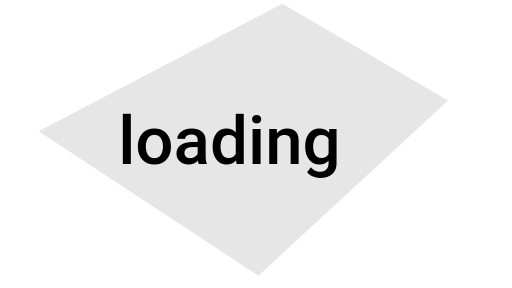
t = 0.00 s
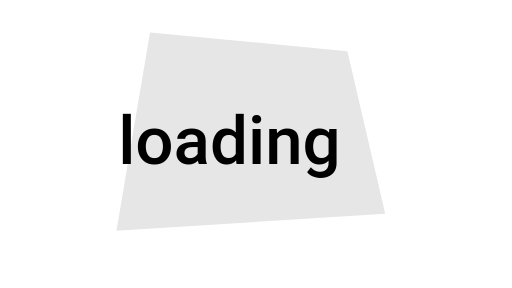
t = 0.38 s
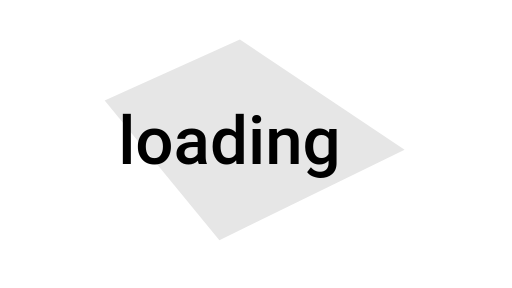
t = 0.63 s
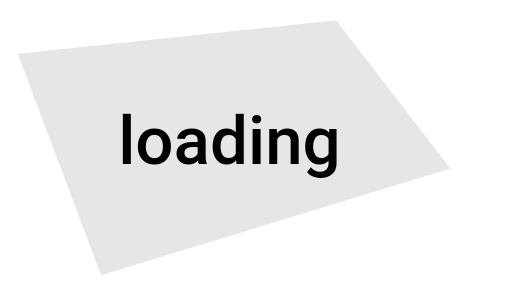
t = 1.00 s
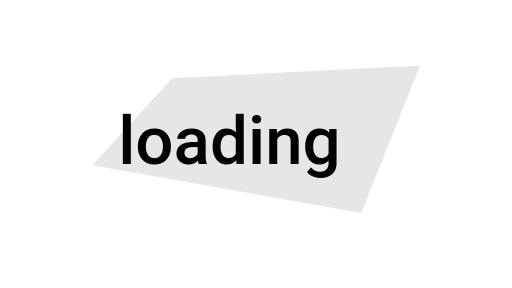
t = 1.38 s
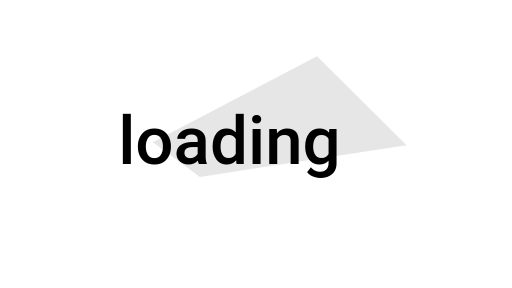
t = 1.63 s

The animated SVG that drew these frames (rendered in a browser with its animation timeline set to each time). Animation: 1 SMIL element (animate=1); one cycle of 2.00 s, repeats indefinitely.

<svg id="Layer_1" data-name="Layer 1" xmlns="http://www.w3.org/2000/svg" viewBox="0 0 1920 1080">
    <defs>
        <style>
            .cls-1 {
                fill: #e6e6e6;
            }

            .cls-2 {
                font-size: 252.16px;
                font-family: Roboto-Light, Roboto;
                font-weight: 500;
            }

        </style>
    </defs>
    <polygon class="cls-1" points="1680 377 969 1034 145 492 1059 14 1680 377"> 
    <animate attributeName="points"      values="
    1680 377 969 1034 145 492 1059 14 1680 377;
    1177 130 1603 724 534 990 397 158 1177 130;
    67 202 1260 76 1689 632 379 1032 67 202;
    440 759 441 366 1537 117 1680 721 440 759;
    1680 377 969 1034 145 492 1059 14 1680 377;
    " dur="2s" repeatCount="indefinite"/>
    </polygon>
    
    <text class="cls-2" transform="translate(443 613.95)">loading</text>
</svg>
